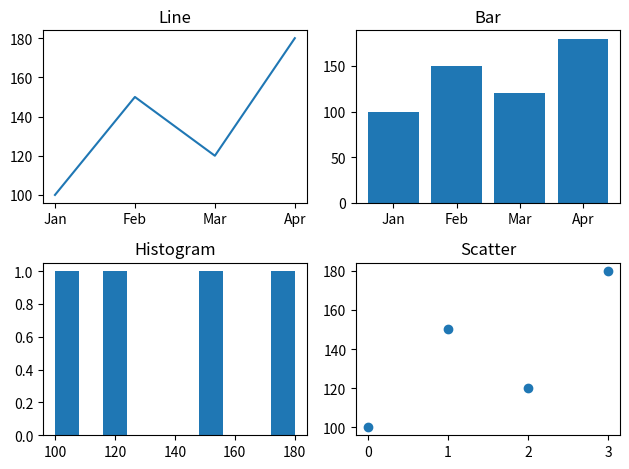
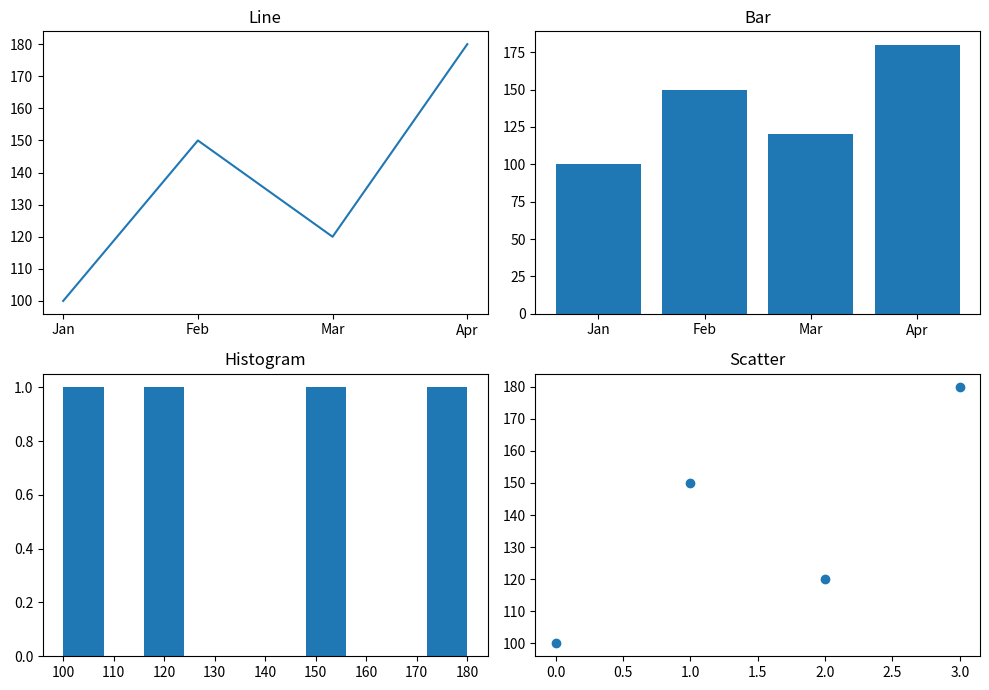
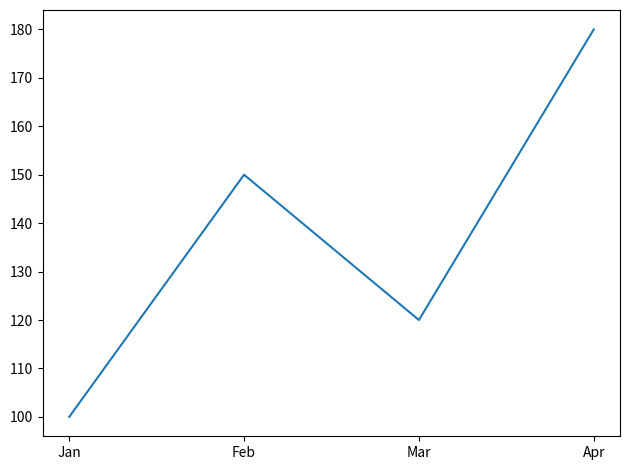

Python code for these plots, in order:
import matplotlib.pyplot as plt
months = ["Jan", "Feb", "Mar", "Apr"]
sales = [100, 150, 120, 180]
plt.subplot(2, 2, 1)
plt.plot(months, sales) 
plt.title("Line") 
plt.subplot(2, 2, 2) 
plt.bar(months, sales) 
plt.title("Bar") 
plt.subplot(2, 2, 3) 
plt.hist(sales) 
plt.title("Histogram") 
plt.subplot(2, 2, 4) 
plt.scatter(range(4), sales) 
plt.title("Scatter")
plt.tight_layout() 
plt.show()
fig, axes = plt.subplots(2, 2, figsize=(10, 7)) 
axes[0, 0].plot(months, sales) 
axes[0, 0].set_title("Line") 
axes[0, 1].bar(months, sales) 
axes[0, 1].set_title("Bar") 
axes[1, 0].hist(sales) 
axes[1, 0].set_title("Histogram") 
axes[1, 1].scatter(range(4), sales) 
axes[1, 1].set_title("Scatter") 
plt.tight_layout()
plt.show()
plt.plot(months, sales) 
plt.savefig("sales_chart.png")
plt.savefig(
        "sales_chart.png",
            dpi=300,    
            bbox_inches="tight" )
plt.tight_layout() 
plt.show()
